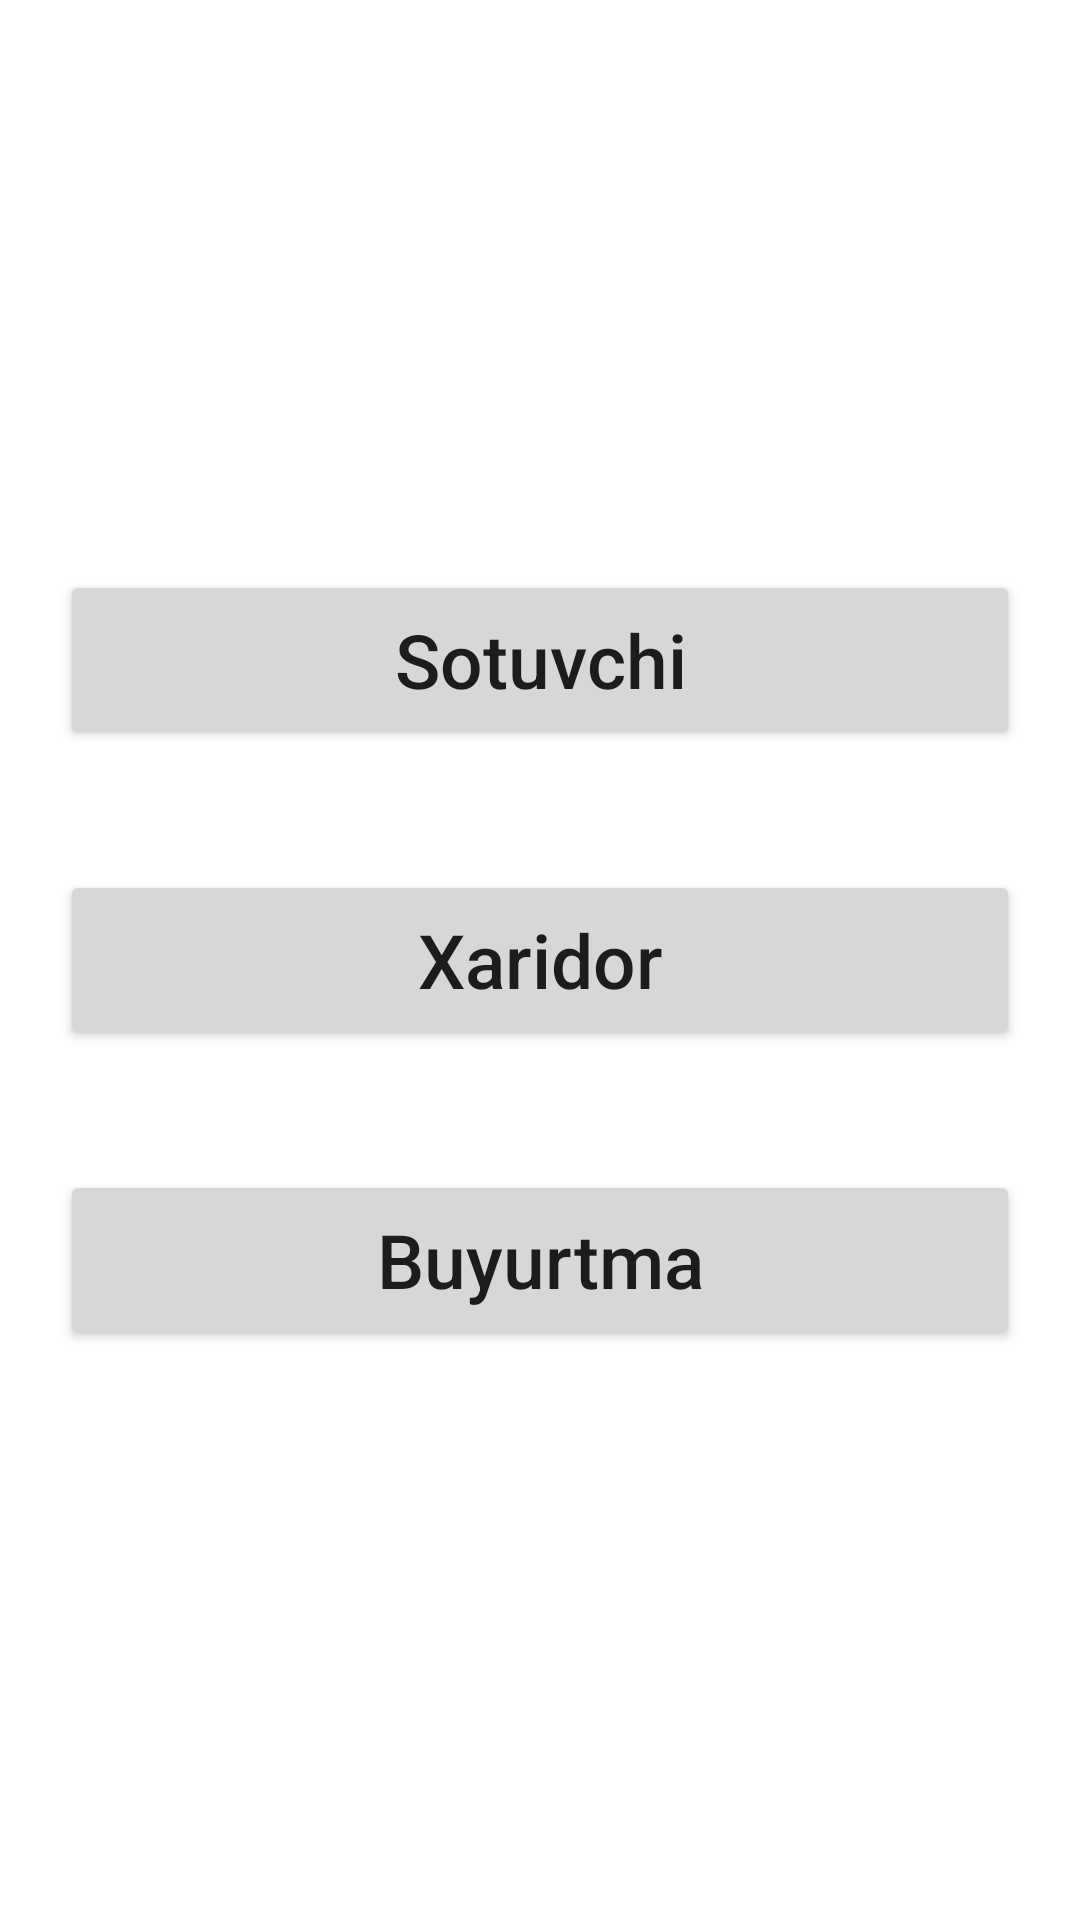

Write the Android layout XML for this screen, with the resource values it uses.
<!-- AndroidManifest.xml: application theme Theme.DbReferences -->
<!-- res/layout/fragment_home.xml -->
<?xml version="1.0" encoding="utf-8"?>
<LinearLayout xmlns:android="http://schemas.android.com/apk/res/android"
    xmlns:tools="http://schemas.android.com/tools"
    android:layout_width="match_parent"
    android:layout_height="match_parent"
    android:gravity="center"
    android:orientation="vertical"
    tools:context=".HomeFragment">



    <Button
        android:id="@+id/btn_sotuvchi"
        android:layout_width="match_parent"
        android:layout_height="60dp"
        android:textSize="25dp"
        android:textAllCaps="false"
        android:layout_margin="20dp"
        android:text="Sotuvchi"
        />

    <Button
        android:id="@+id/btn_xaridor"
        android:layout_width="match_parent"
        android:layout_height="60dp"
        android:layout_margin="20dp"
        android:textSize="25dp"
        android:textAllCaps="false"
        android:text="Xaridor"
        />

    <Button
        android:id="@+id/btn_buyurtma"
        android:layout_width="match_parent"
        android:layout_height="60dp"
        android:textSize="25dp"
        android:layout_margin="20dp"
        android:textAllCaps="false"
        android:text="Buyurtma"
        />



</LinearLayout>
<!-- resources referenced by this layout -->
<resources>
  <style name="Theme.DbReferences" parent="Theme.MaterialComponents.DayNight.DarkActionBar">
          
          <item name="colorPrimary">@color/purple_500</item>
          <item name="colorPrimaryVariant">@color/purple_700</item>
          <item name="colorOnPrimary">@color/white</item>
          
          <item name="colorSecondary">@color/teal_200</item>
          <item name="colorSecondaryVariant">@color/teal_700</item>
          <item name="colorOnSecondary">@color/black</item>
          
          <item name="android:statusBarColor">?attr/colorPrimaryVariant</item>
          
      </style>
  <!-- not gathered from this repository: default colours our renderer supplied (Android Studio template values) -->
  <color name="purple_500">#FF6200EE</color>
  <color name="purple_700">#FF3700B3</color>
  <color name="teal_200">#FF03DAC5</color>
  <color name="teal_700">#FF018786</color>
  <color name="black">#FF000000</color>
  <color name="white">#FFFFFFFF</color>
</resources>
